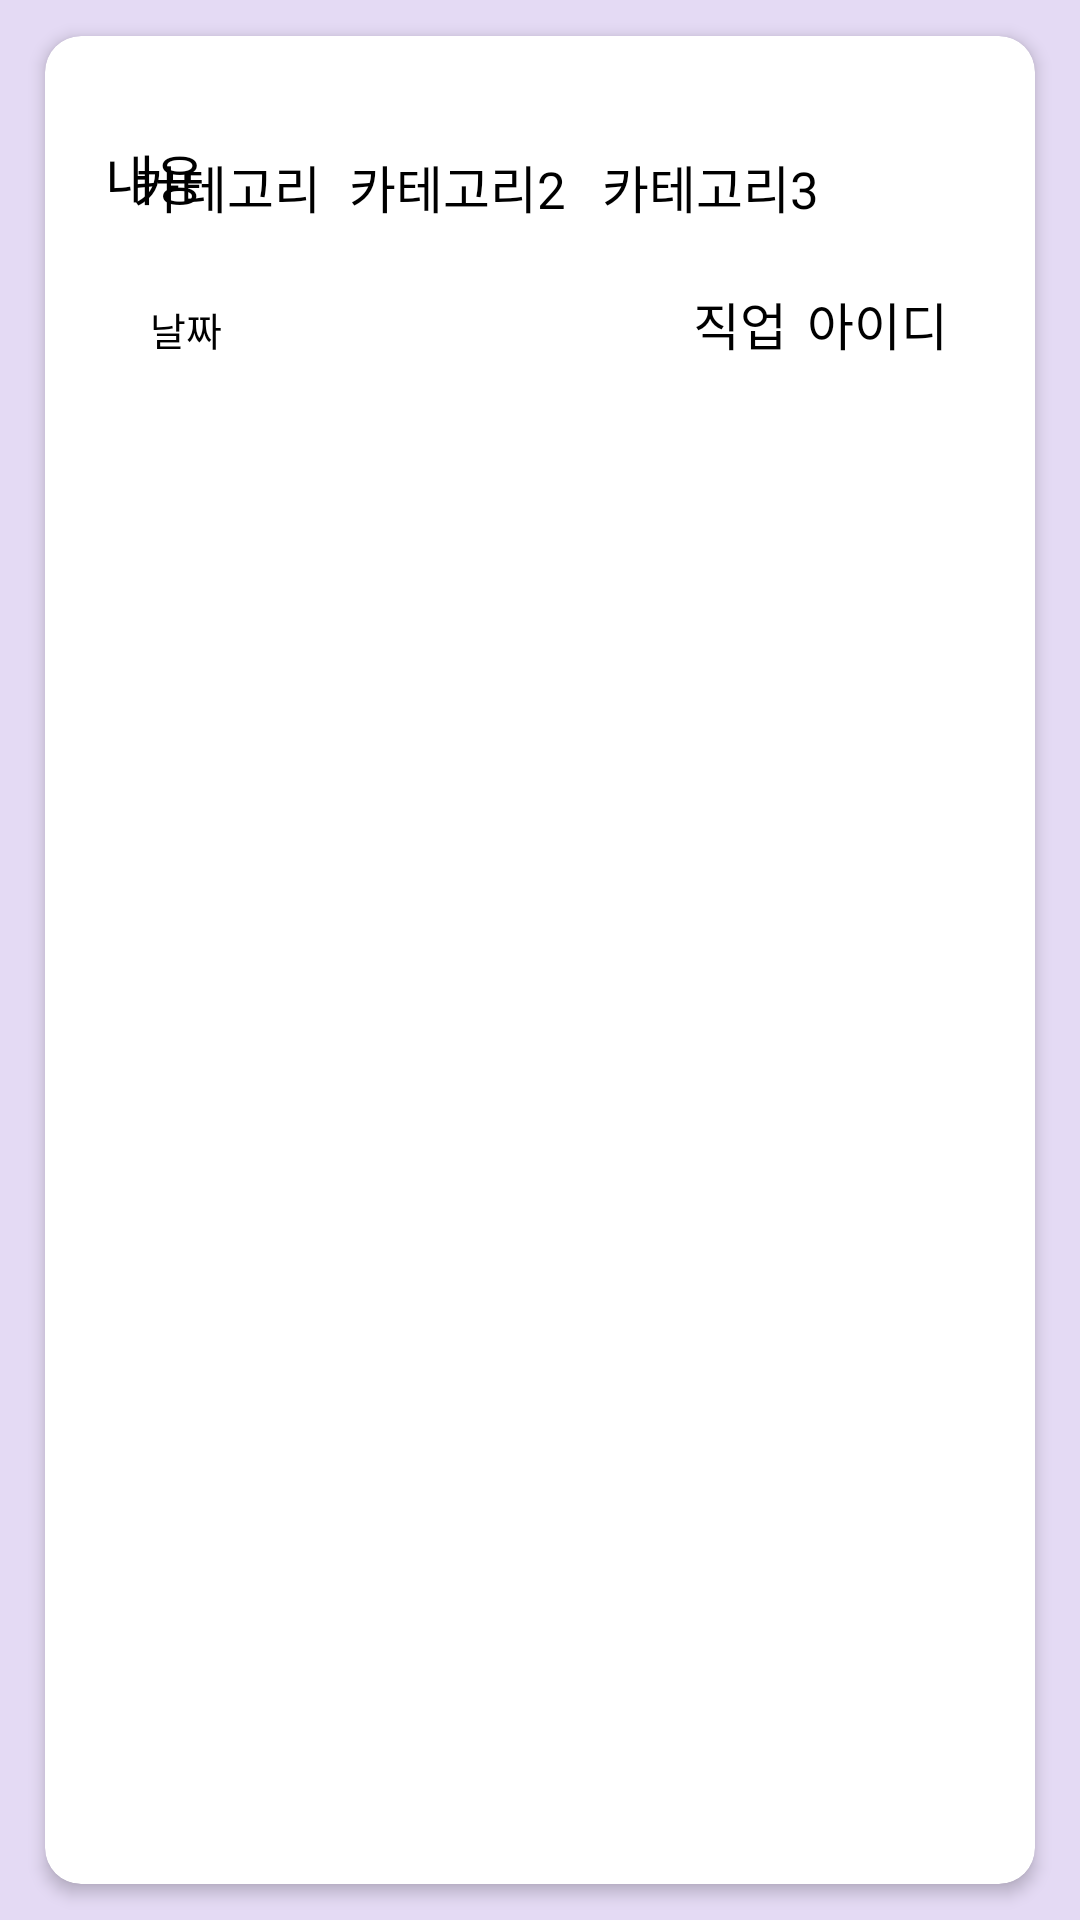

Here is an Android app screen rendered from its layout file. Give the layout XML and the strings, colors and styles it references.
<!-- AndroidManifest.xml: application theme Theme.Hometab -->
<!-- res/layout/activity_homefragment2detail.xml -->
<?xml version="1.0" encoding="utf-8"?>
<androidx.constraintlayout.widget.ConstraintLayout
        xmlns:android="http://schemas.android.com/apk/res/android"
        xmlns:tools="http://schemas.android.com/tools"
        xmlns:app="http://schemas.android.com/apk/res-auto"
        tools:context="homefragment.Homefragment2_detail"
        android:layout_width="match_parent"
        android:layout_height="match_parent"
        android:background="#E4DAF4"
        >

    <androidx.cardview.widget.CardView
        android:id="@+id/card_view"
        android:layout_width="match_parent"
        android:layout_height="match_parent"
        android:layout_marginTop="12dp"
        android:layout_marginBottom="12dp"
        android:layout_marginRight="15dp"
        android:layout_marginLeft="15dp"
        app:cardBackgroundColor="#ffffff"
        app:cardCornerRadius="12dp"
        app:cardElevation="3dp"
        app:contentPadding="4dp"
        tools:ignore="MissingConstraints">


        <androidx.constraintlayout.widget.ConstraintLayout
            android:layout_width="match_parent"
            android:layout_height="match_parent"
            android:padding="16dp">


            <TextView
                android:id="@+id/drecyclecategory1"
                android:layout_width="wrap_content"
                android:layout_height="wrap_content"
                android:layout_marginRight="30dp"
                android:fontFamily="@font/lineregular"
                android:text="카테고리"
                android:textColor="@color/black"
                android:textSize="17dp"
                app:layout_constraintBottom_toBottomOf="parent"
                app:layout_constraintEnd_toEndOf="parent"
                app:layout_constraintHorizontal_bias="0.048"
                app:layout_constraintStart_toStartOf="parent"
                app:layout_constraintTop_toTopOf="parent"
                app:layout_constraintVertical_bias="0.032" />

            <TextView
                android:id="@+id/drecycleid"
                android:layout_width="wrap_content"
                android:layout_height="wrap_content"
                android:fontFamily="@font/lineregular"
                android:text="아이디"
                android:textColor="@color/black"
                android:textSize="17dp"
                app:layout_constraintBottom_toBottomOf="parent"
                app:layout_constraintEnd_toEndOf="parent"
                app:layout_constraintHorizontal_bias="0.963"
                app:layout_constraintStart_toStartOf="parent"
                app:layout_constraintTop_toTopOf="parent"
                app:layout_constraintVertical_bias="0.115" />

            <TextView
                android:id="@+id/drecyclejobstatus"
                android:layout_width="wrap_content"
                android:layout_height="wrap_content"
                android:fontFamily="@font/lineregular"
                android:text="직업"
                android:textColor="@color/black"
                android:textSize="17dp"
                app:layout_constraintBottom_toBottomOf="parent"
                app:layout_constraintEnd_toEndOf="parent"
                app:layout_constraintHorizontal_bias="0.758"
                app:layout_constraintStart_toStartOf="parent"
                app:layout_constraintTop_toTopOf="parent"
                app:layout_constraintVertical_bias="0.115" />

            <TextView
                android:id="@+id/drecyclecategory2"
                android:layout_width="wrap_content"
                android:layout_height="wrap_content"
                android:layout_marginRight="30dp"
                android:fontFamily="@font/lineregular"
                android:text="카테고리2"
                android:textColor="@color/black"
                android:textSize="17dp"
                app:layout_constraintBottom_toBottomOf="parent"
                app:layout_constraintEnd_toEndOf="parent"
                app:layout_constraintHorizontal_bias="0.433"
                app:layout_constraintStart_toStartOf="parent"
                app:layout_constraintTop_toTopOf="parent"
                app:layout_constraintVertical_bias="0.032" />

            <TextView
                android:id="@+id/drecyclecategory3"
                android:layout_width="wrap_content"
                android:layout_height="wrap_content"
                android:fontFamily="@font/lineregular"
                android:text="카테고리3"
                android:textColor="@color/black"
                android:textSize="17dp"
                app:layout_constraintBottom_toBottomOf="parent"
                app:layout_constraintEnd_toEndOf="parent"
                app:layout_constraintHorizontal_bias="0.761"
                app:layout_constraintStart_toStartOf="parent"
                app:layout_constraintTop_toTopOf="parent"
                app:layout_constraintVertical_bias="0.032" />

            <TextView
                android:id="@+id/drecyclecontent"
                android:layout_width="312dp"
                android:layout_height="538dp"
                android:layout_marginBottom="24dp"
                android:background="@android:color/transparent"
                android:ems="10"
                android:fontFamily="@font/lineregular"
                android:gravity="start|top"
                android:inputType="textMultiLine"
                android:text="내용"
                android:textColor="@color/black"
                android:textSize="18dp"
                app:layout_constraintBottom_toBottomOf="parent"
                tools:layout_editor_absoluteX="16dp" />

            <TextView
                android:id="@+id/drecyclewritedate"
                android:layout_width="wrap_content"
                android:layout_height="wrap_content"
                android:fontFamily="@font/lineregular"
                android:text="날짜"
                android:layout_marginLeft="3dp"
                android:textColor="@color/black"
                android:textSize="13sp"
                app:layout_constraintBottom_toBottomOf="parent"
                app:layout_constraintEnd_toEndOf="parent"
                app:layout_constraintHorizontal_bias="0.045"
                app:layout_constraintStart_toStartOf="parent"
                app:layout_constraintTop_toTopOf="parent"
                app:layout_constraintVertical_bias="0.122" />


        </androidx.constraintlayout.widget.ConstraintLayout>

    </androidx.cardview.widget.CardView>

    </androidx.constraintlayout.widget.ConstraintLayout>
<!-- resources referenced by this layout -->
<resources>
  <color name="black">#FF000000</color>
  <style name="Theme.Hometab" parent="Theme.MaterialComponents.DayNight.NoActionBar">
          
          <item name="colorPrimary">#A6A1AE</item>
  
  
  
  
  
  
  
  
  
  
          
      </style>
</resources>
